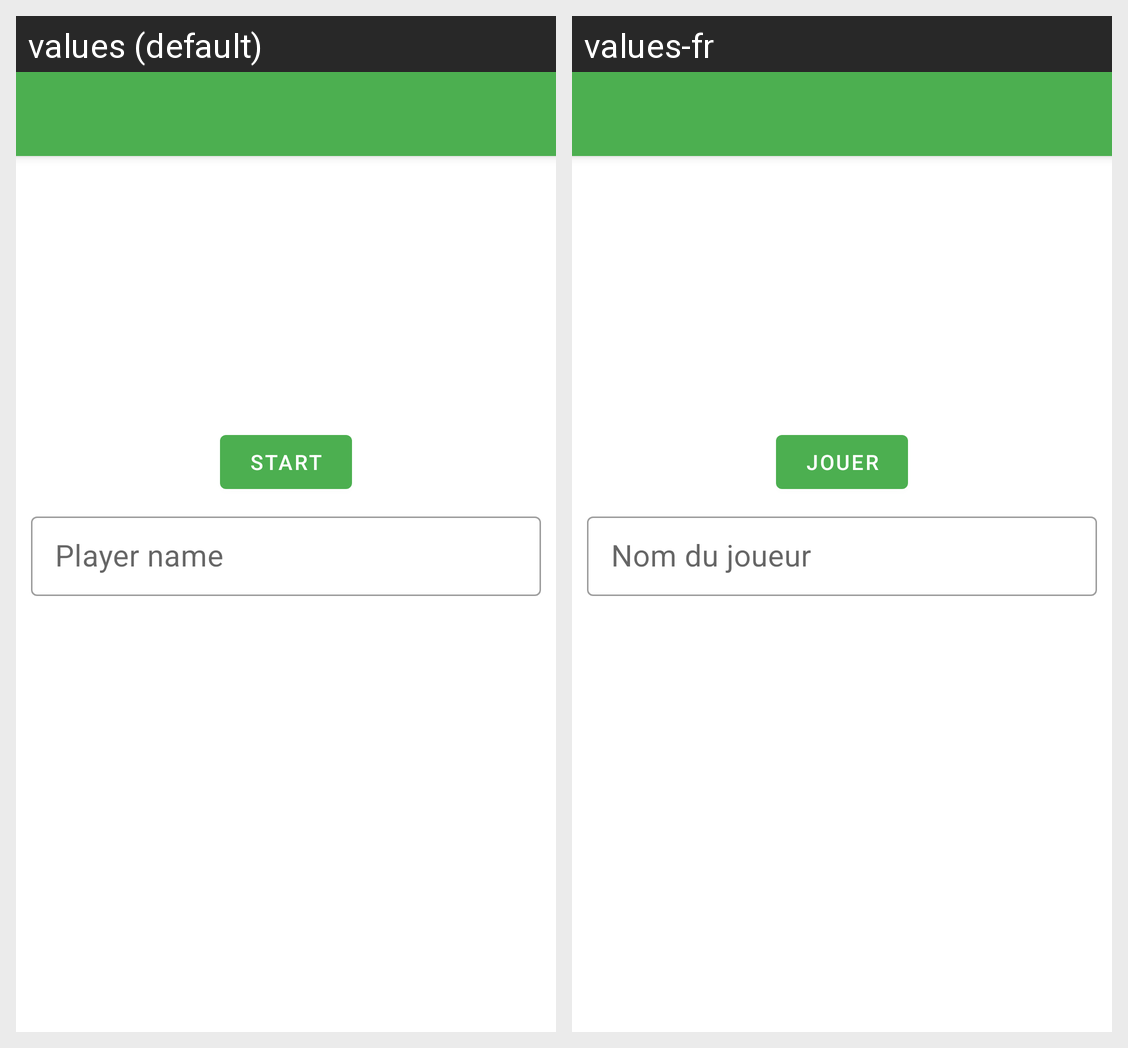

Strings drawn on this Android screen and how each of the app's shown locales translates them:
Android screen res/layout/activity_start.xml rendered under 2 locales, left to right: values (default), values-fr. Device: Nexus 5 (rendered at 1080×1920; each locale shown at half size, 540×960, under a caption strip naming it); theme Theme.Snake.
Strings drawn on this screen, with the default value and each locale's value (text and hints the layout hard-codes, and strings that could not be matched under every locale, appear in the picture but are not listed):

start
  values: Start
  values-fr: Jouer

player_name
  values: Player name
  values-fr: Nom du joueur
